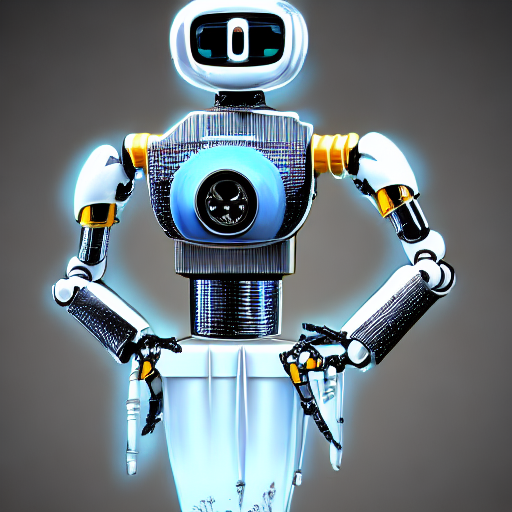
Generation parameters embedded in this image by AUTOMATIC1111 Stable Diffusion web UI or a fork of it (Forge, ...) (PNG 'parameters' text chunk):
robot futuristic balarina
 made of clarinets
Steps: 20, Sampler: DDIM, CFG scale: 7, Seed: 527749333, Size: 512x512, Model hash: fe4efff1e1, Model: sd-v1-4, Version: v1.3.2